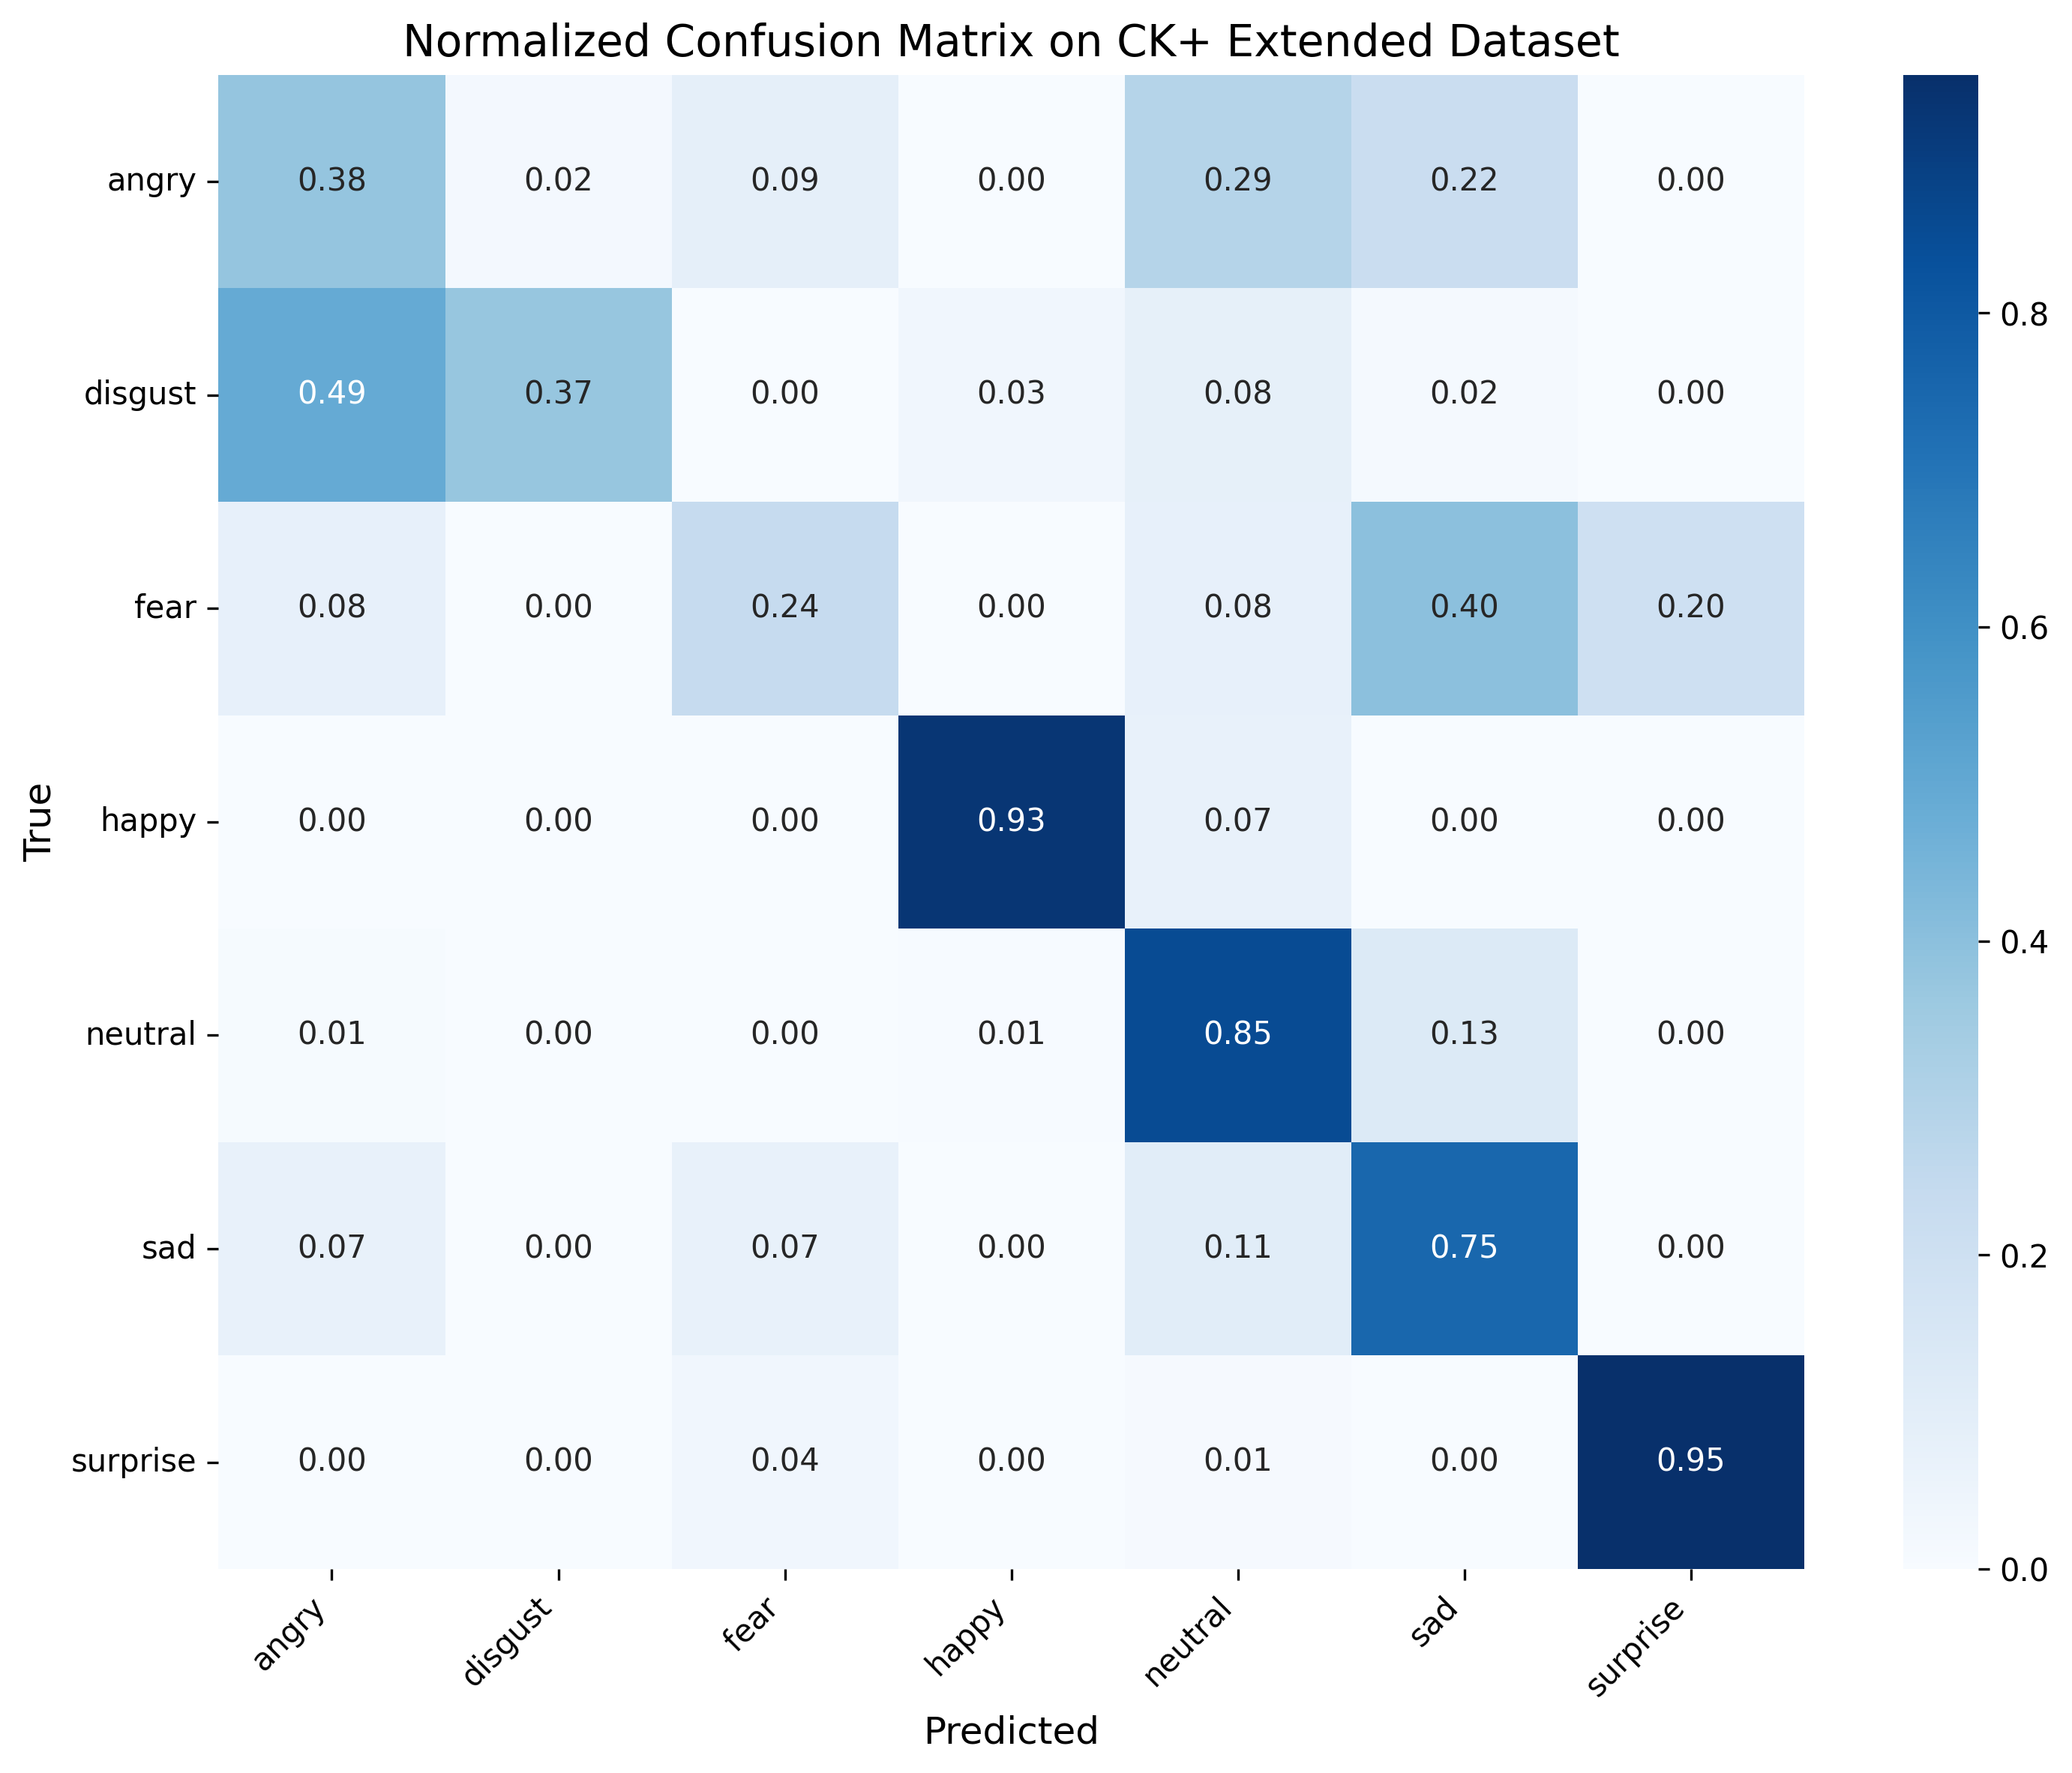

The file beside this chart, header and first rows:
, angry, disgust, fear, happy, neutral, sad, surprise
angry, 0.3778, 0.02222, 0.08889, 0.0, 0.2889, 0.2222, 0.0
disgust, 0.4915, 0.3729, 0.0, 0.0339, 0.08475, 0.01695, 0.0
fear, 0.08, 0.0, 0.24, 0.0, 0.08, 0.4, 0.2
happy, 0.0, 0.0, 0.0, 0.9275, 0.07246, 0.0, 0.0
neutral, 0.01012, 0.0, 0.003373, 0.005059, 0.8533, 0.1282, 0.0
sad, 0.07143, 0.0, 0.07143, 0.0, 0.1071, 0.75, 0.0
surprise, 0.0, 0.0, 0.03614, 0.0, 0.01205, 0.0, 0.9518
